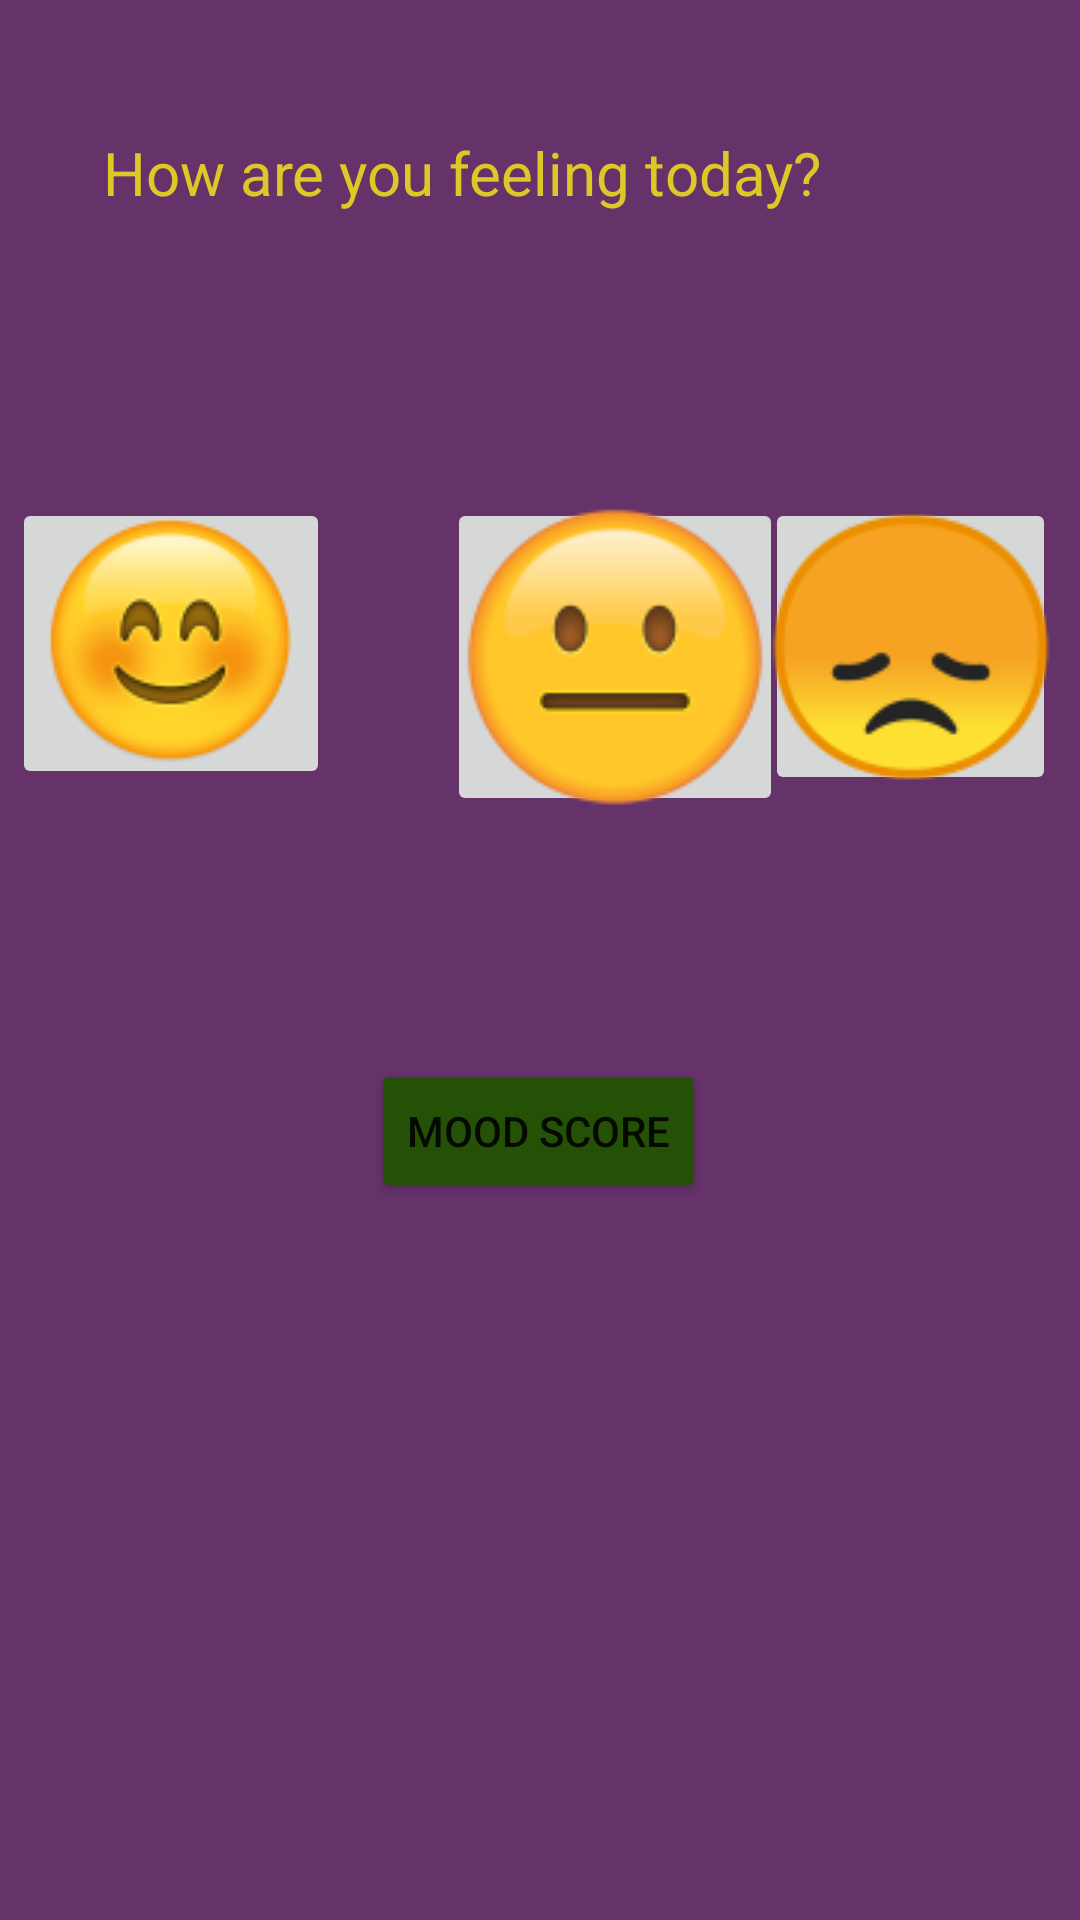

The Android layout XML behind this screen, and the referenced resources:
<!-- AndroidManifest.xml: application theme Theme.MyATLABProject1 -->
<!-- res/layout/activity_mood.xml -->
<?xml version="1.0" encoding="utf-8"?>
<androidx.constraintlayout.widget.ConstraintLayout xmlns:android="http://schemas.android.com/apk/res/android"
    xmlns:app="http://schemas.android.com/apk/res-auto"
    xmlns:tools="http://schemas.android.com/tools"
    android:layout_width="match_parent"
    android:layout_height="match_parent"
    android:background="#65326A"
    tools:context=".Notesapp">


    <ImageButton
        android:id="@+id/happybtn"
        android:layout_width="106dp"
        android:layout_height="97dp"
        android:layout_marginStart="4dp"
        android:layout_marginTop="76dp"
        android:src="@drawable/happybtn"
        app:layout_constraintStart_toStartOf="parent"
        app:layout_constraintTop_toBottomOf="@+id/textView8" />

    <ImageButton
        android:id="@+id/sedbtn"
        android:layout_width="97dp"
        android:layout_height="99dp"
        android:layout_marginTop="76dp"
        android:layout_marginEnd="8dp"
        android:src="@drawable/sed"
        app:layout_constraintEnd_toEndOf="parent"
        app:layout_constraintTop_toBottomOf="@+id/textView8" />

    <ImageButton
        android:id="@+id/neutralbtn"
        android:layout_width="112dp"
        android:layout_height="106dp"
        android:layout_marginStart="39dp"
        android:layout_marginTop="76dp"
        android:src="@drawable/ntrlbtn"
        app:layout_constraintStart_toEndOf="@+id/happybtn"
        app:layout_constraintTop_toBottomOf="@+id/textView8" />

    <TextView
        android:id="@+id/textView8"
        android:layout_width="256dp"
        android:layout_height="46dp"
        android:layout_marginTop="44dp"
        android:layout_marginEnd="78dp"
        android:text="How are you feeling today?"
        android:textAlignment="center"
        android:textColor="#DCC927"
        android:textColorHint="#DA1E1E"
        android:textSize="20sp"
        app:layout_constraintEnd_toEndOf="parent"
        app:layout_constraintHorizontal_bias="1.0"
        app:layout_constraintStart_toStartOf="parent"
        app:layout_constraintTop_toTopOf="parent" />

    <Button
        android:id="@+id/score"
        android:layout_width="wrap_content"
        android:layout_height="wrap_content"
        android:layout_marginStart="139dp"
        android:layout_marginEnd="140dp"
        android:layout_marginBottom="239dp"
        android:backgroundTint="#255107"
        android:text="Mood Score"
        app:layout_constraintBottom_toBottomOf="parent"
        app:layout_constraintEnd_toEndOf="parent"
        app:layout_constraintStart_toStartOf="parent" />

</androidx.constraintlayout.widget.ConstraintLayout>
<!-- resources referenced by this layout -->
<resources>
  <!-- drawable happybtn: png bitmap (drawable, 10323 bytes) -->
  <!-- drawable ntrlbtn: png bitmap (drawable, 7488 bytes) -->
  <!-- drawable sed: png bitmap (drawable, 4680 bytes) -->
  <style name="Theme.MyATLABProject1" parent="Theme.MaterialComponents.DayNight.DarkActionBar">
          
          <item name="colorPrimary">@color/purple_500</item>
          <item name="colorPrimaryVariant">@color/purple_700</item>
          <item name="colorOnPrimary">@color/white</item>
          
          <item name="colorSecondary">@color/teal_200</item>
          <item name="colorSecondaryVariant">@color/teal_700</item>
          <item name="colorOnSecondary">@color/black</item>
          
          <item name="android:statusBarColor" tools:targetApi="l">?attr/colorPrimaryVariant</item>
          
      </style>
  <color name="purple_500">#FF6200EE</color>
  <color name="purple_700">#FF3700B3</color>
  <color name="white">#FFFFFFFF</color>
  <color name="teal_200">#FF03DAC5</color>
  <color name="teal_700">#FF018786</color>
  <color name="black">#FF000000</color>
</resources>
